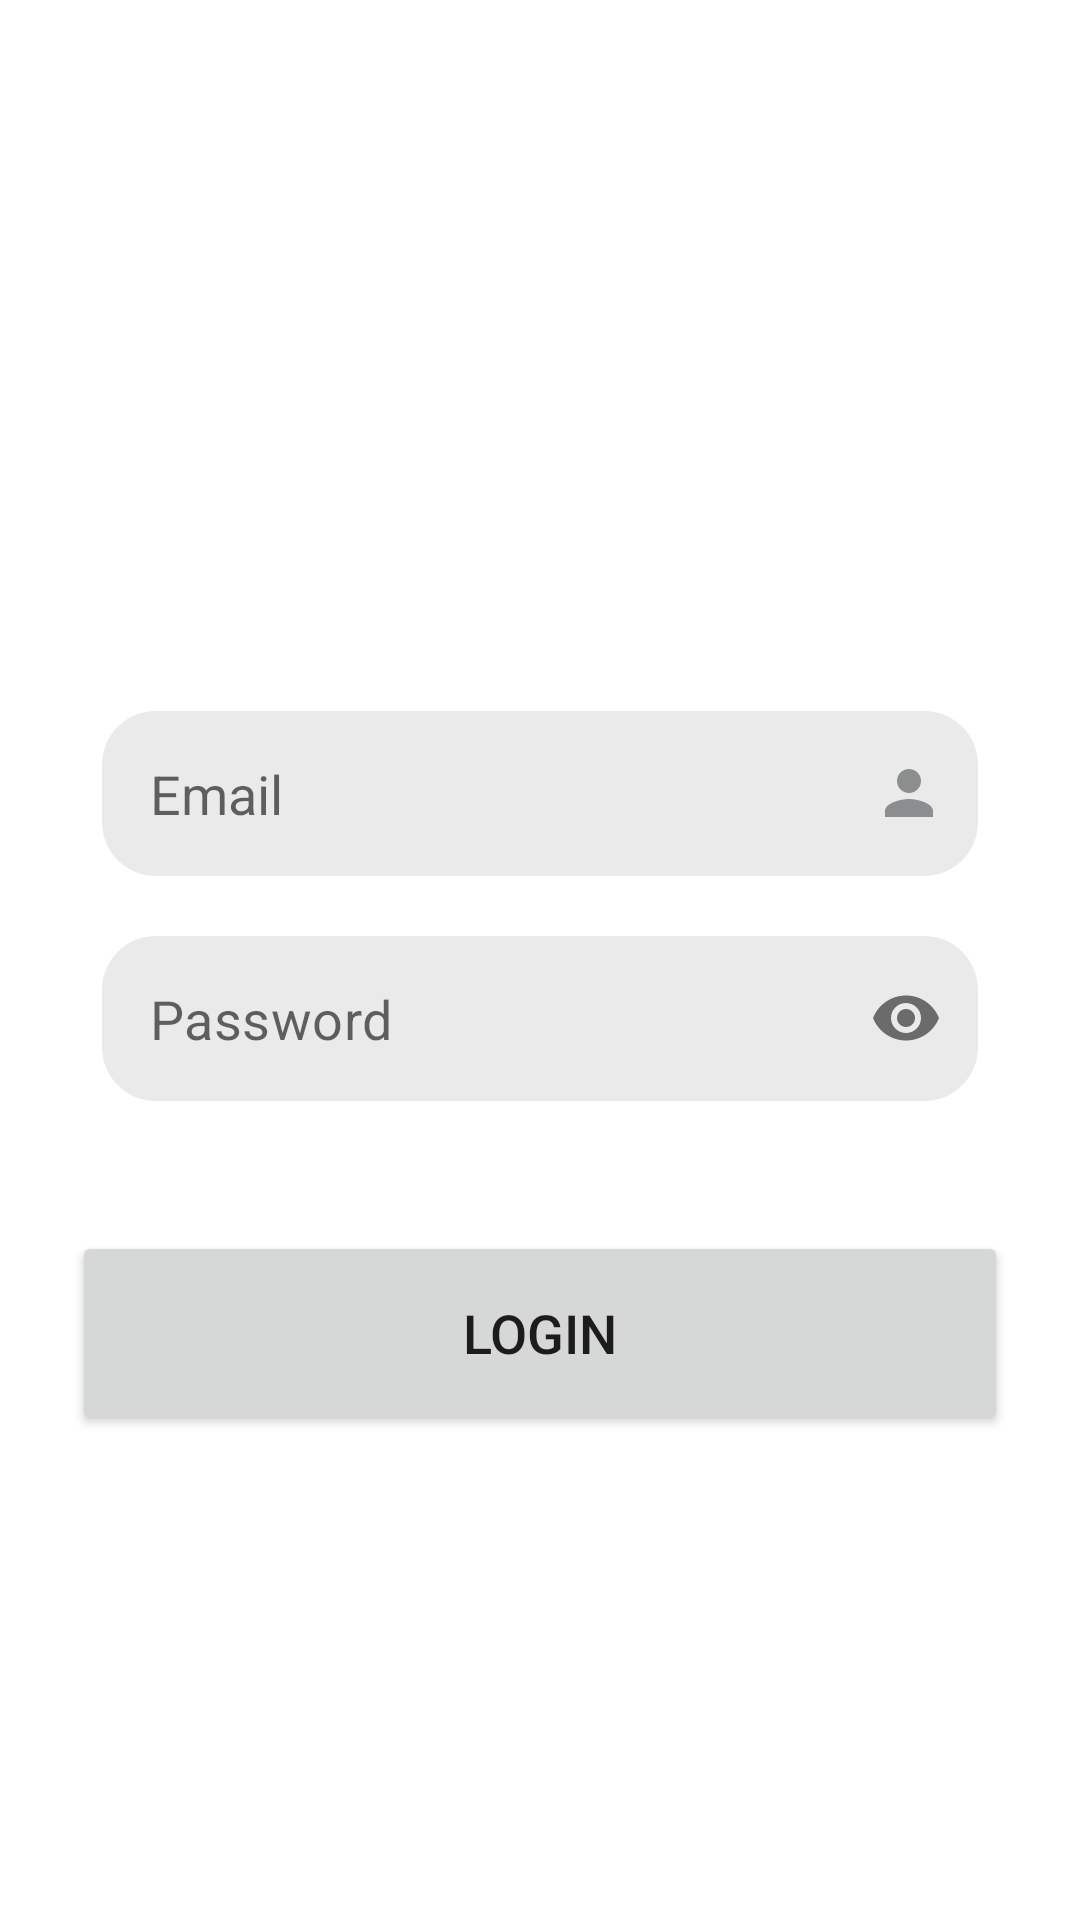

Layout XML and referenced resources for this Android screen:
<!-- AndroidManifest.xml: application theme Theme.PixelPerfect -->
<!-- res/layout/activity_login.xml -->
<?xml version="1.0" encoding="utf-8"?>
<LinearLayout xmlns:android="http://schemas.android.com/apk/res/android"
    xmlns:app="http://schemas.android.com/apk/res-auto"
    xmlns:tools="http://schemas.android.com/tools"
    android:layout_width="match_parent"
    android:layout_height="match_parent"
    android:orientation="vertical"
    android:background="@drawable/signup"
    android:gravity="center"
    tools:context=".LoginActivity">

    <LinearLayout
        android:layout_width="match_parent"
        android:layout_height="wrap_content"
        android:orientation="vertical"
        android:gravity="center"
        android:layout_gravity="center_horizontal"
        android:padding="24dp"
        >

        <ImageView
            android:layout_width="100dp"
            android:layout_height="100dp"

            android:src="@drawable/signupicon"/>
        <TextView
            android:layout_width="match_parent"
            android:layout_height="wrap_content"
            android:textSize="35sp"
            android:text="Login"

            android:textAlignment="center"
            android:textStyle="bold"
            android:layout_marginTop="20dp"
            android:textColor="@color/white"/>
        <com.google.android.material.textfield.TextInputEditText
            android:layout_width="match_parent"
            android:layout_height="55dp"
            android:layout_marginTop="40dp"

            android:id="@+id/userEmailLogin"
            android:background="@drawable/custom_edittext"
            android:textSize="18sp"
            android:layout_marginHorizontal="10dp"
            android:paddingLeft="16dp"
            android:hint="Email"
            android:drawablePadding="2dp"
            android:paddingRight="11dp"

            android:inputType="textEmailAddress"
            android:drawableEnd="@drawable/baseline_person_24"

            android:textColor="@color/textColor"/>



        <com.google.android.material.textfield.TextInputLayout
            android:layout_width="match_parent"
            android:layout_height="wrap_content"
            app:passwordToggleEnabled="true"
            android:layout_marginTop="20dp"
            app:hintEnabled="false"

            style="@style/Widget.MaterialComponents.TextInputLayout.OutlinedBox.Dense"
            >

            <EditText
                android:layout_width="match_parent"
                android:layout_height="55dp"

                android:layout_marginHorizontal="10dp"
                android:id="@+id/userPasswordLogin"
                android:background="@drawable/custom_edittext"

                android:textSize="18sp"
                android:hint="Password"
                android:inputType="textPassword"
                android:textColor="@color/textColor"/>

        </com.google.android.material.textfield.TextInputLayout>




        <TextView
            android:layout_width="wrap_content"
            android:layout_height="wrap_content"
            android:text="Forgot password?"
            android:textSize="15dp"
          android:textColor="@color/white"
            android:textStyle="bold"
            android:layout_marginTop="5dp"
            android:layout_gravity="right"
            />


        <Button
            android:layout_width="match_parent"
            android:layout_height="68dp"
            android:textSize="18sp"
            android:text="Login"

            android:layout_marginTop="18sp"
            android:id="@+id/loginBtn"
            app:cornerRadius = "28dp"/>



        <TextView
            android:layout_width="wrap_content"
            android:layout_height="wrap_content"
            android:text="or"

            android:layout_gravity="center"
            android:padding="8dp"
            android:layout_marginTop="5dp"
            android:textColor="@color/white"
            android:textSize="17dp"/>

        
        
        
        

        <ImageView
            android:layout_width="match_parent"
            android:layout_height="40dp"
            android:src="@drawable/gsignin"
            android:id="@+id/sign_in_button"
            android:layout_marginTop="5dp"
            android:elevation="10dp"
            />
        <TextView
            android:layout_width="wrap_content"
            android:layout_height="wrap_content"
            android:text="Not yet registered? Sign Up"
            android:textColor="@color/white"
            android:id="@+id/signupRedirectText"
            android:layout_gravity="center"
            android:padding="8dp"
            android:layout_marginTop="10dp"
            android:textSize="12sp"/>
    </LinearLayout>

</LinearLayout>
<!-- resources referenced by this layout -->
<resources>
  <color name="textColor">#121212</color>
  <color name="white">#FFFFFFFF</color>
  <!-- drawable baseline_person_24 (drawable) -->
  <vector android:height="24dp" android:tint="#8B8D8E"
      android:viewportHeight="24" android:viewportWidth="24"
      android:width="24dp" xmlns:android="http://schemas.android.com/apk/res/android">
      <path android:fillColor="@android:color/white" android:pathData="M12,12c2.21,0 4,-1.79 4,-4s-1.79,-4 -4,-4 -4,1.79 -4,4 1.79,4 4,4zM12,14c-2.67,0 -8,1.34 -8,4v2h16v-2c0,-2.66 -5.33,-4 -8,-4z"/>
  </vector>
  <!-- drawable custom_edittext (drawable) -->
  <?xml version="1.0" encoding="utf-8"?>
  <shape xmlns:android="http://schemas.android.com/apk/res/android"
      android:shape="rectangle">
  
      <solid android:color="#EAEAEA"/>
      <corners
          android:radius="18dp"/>
  
  </shape>
  <!-- drawable signupicon: png bitmap (drawable, 17259 bytes) -->
  <style name="Theme.PixelPerfect" parent="Theme.MaterialComponents.Light.NoActionBar">
          
          <item name="colorPrimary">#000000</item>
          <item name="colorPrimaryVariant">#8F8F8F</item>
          <item name="colorOnPrimary">@color/white</item>
          
          <item name="colorSecondary">#D65858</item>
          <item name="colorSecondaryVariant">#fff</item>
          <item name="colorOnSecondary">@color/black</item>
          
          <item name="android:statusBarColor">?attr/colorPrimaryVariant</item>
          
      </style>
  <color name="black">#FF000000</color>
</resources>
